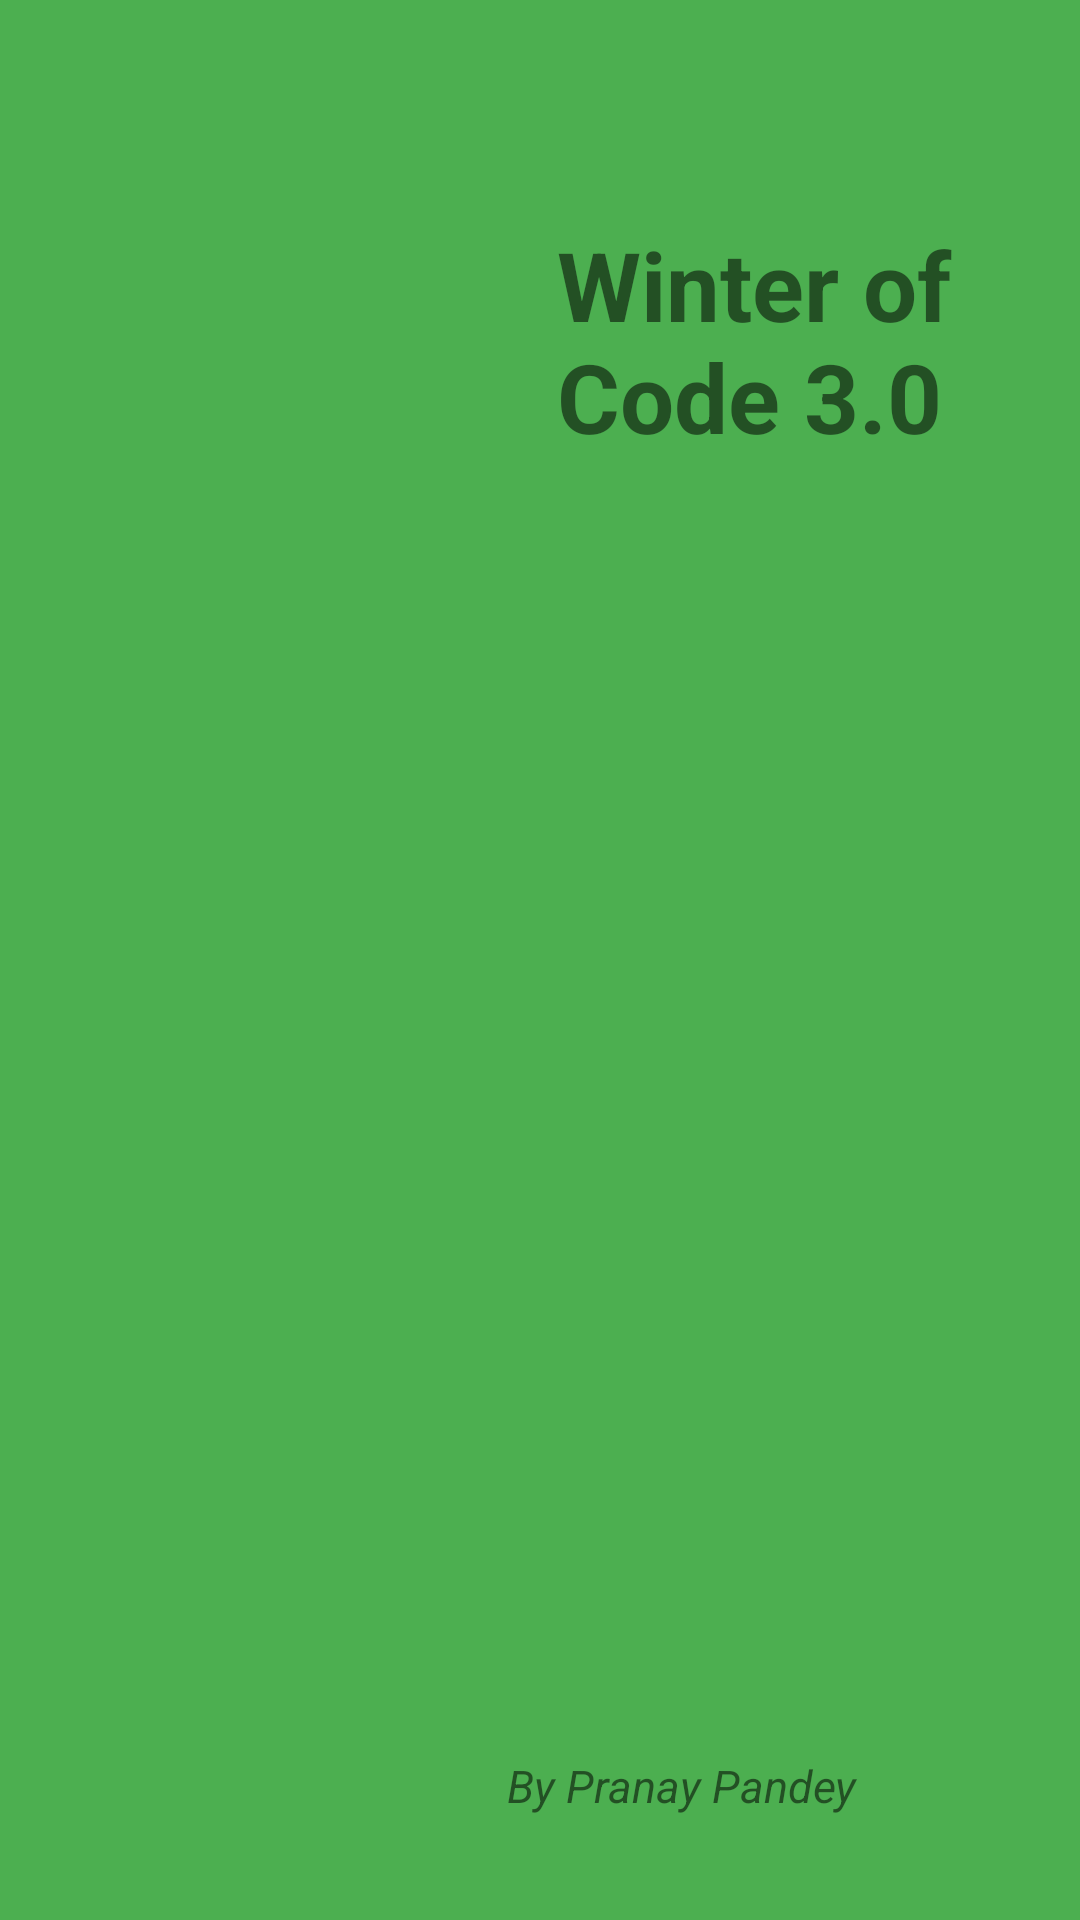

Here is an Android app screen rendered from its layout file. Give the layout XML and the strings, colors and styles it references.
<!-- AndroidManifest.xml: application theme Theme.BloggersTicTacToe -->
<!-- res/layout/drawer_header.xml -->
<?xml version="1.0" encoding="utf-8"?>
<androidx.constraintlayout.widget.ConstraintLayout xmlns:android="http://schemas.android.com/apk/res/android"
    xmlns:app="http://schemas.android.com/apk/res-auto"
    xmlns:tools="http://schemas.android.com/tools"
    android:layout_width="match_parent"
    android:layout_height="wrap_content"
    android:background="#4CAF50"
    android:orientation="vertical">

    <TextView
        android:id="@+id/headername"
        android:layout_width="200dp"
        android:layout_height="wrap_content"
        android:layout_marginStart="72dp"
        android:text="Winter of Code 3.0"
        android:textSize="32sp"
        android:textStyle="bold"
        app:layout_constraintBottom_toBottomOf="parent"

        app:layout_constraintEnd_toEndOf="parent"
        app:layout_constraintStart_toEndOf="@+id/drawerphoto"
        app:layout_constraintTop_toTopOf="parent"
        app:layout_constraintVertical_bias="0.131" />

    <TextView
        android:id="@+id/headerid"
        android:layout_width="150dp"
        android:layout_height="55dp"
        android:layout_marginStart="30dp"
        android:text="By Pranay Pandey"
        android:textSize="15sp"
        android:textStyle="italic"
        app:layout_constraintBottom_toBottomOf="parent"

        app:layout_constraintEnd_toEndOf="parent"
        app:layout_constraintHorizontal_bias="0.0"
        app:layout_constraintStart_toEndOf="@+id/drawerphoto"
        app:layout_constraintTop_toTopOf="parent"
        app:layout_constraintVertical_bias="1.0" />

    <ImageView
        android:id="@+id/drawerphoto"
        android:layout_width="139dp"
        android:layout_height="167dp"
        app:layout_constraintBottom_toBottomOf="parent"
        app:layout_constraintEnd_toEndOf="parent"
        app:layout_constraintHorizontal_bias="0.0"
        app:layout_constraintStart_toStartOf="parent"
        app:layout_constraintTop_toTopOf="parent"
        app:layout_constraintVertical_bias="0.0"
        android:src="@drawable/woc"
        tools:srcCompat="@drawable/ic_launcher_foreground" />
</androidx.constraintlayout.widget.ConstraintLayout>
<!-- resources referenced by this layout -->
<resources>
  <style name="Theme.BloggersTicTacToe" parent="Theme.MaterialComponents.DayNight.DarkActionBar">
          
          <item name="colorPrimary">@color/purple_500</item>
          <item name="colorPrimaryVariant">@color/purple_700</item>
          <item name="colorOnPrimary">@color/white</item>
          
          <item name="colorSecondary">@color/teal_200</item>
          <item name="colorSecondaryVariant">@color/teal_700</item>
          <item name="colorOnSecondary">@color/black</item>
          
          <item name="android:statusBarColor" tools:targetApi="l">?attr/colorPrimaryVariant</item>
          
      </style>
  <!-- not gathered from this repository: default colours our renderer supplied (Android Studio template values) -->
  <color name="purple_500">#FF6200EE</color>
  <color name="purple_700">#FF3700B3</color>
  <color name="teal_200">#FF03DAC5</color>
  <color name="teal_700">#FF018786</color>
  <color name="black">#FF000000</color>
  <color name="white">#FFFFFFFF</color>
</resources>
